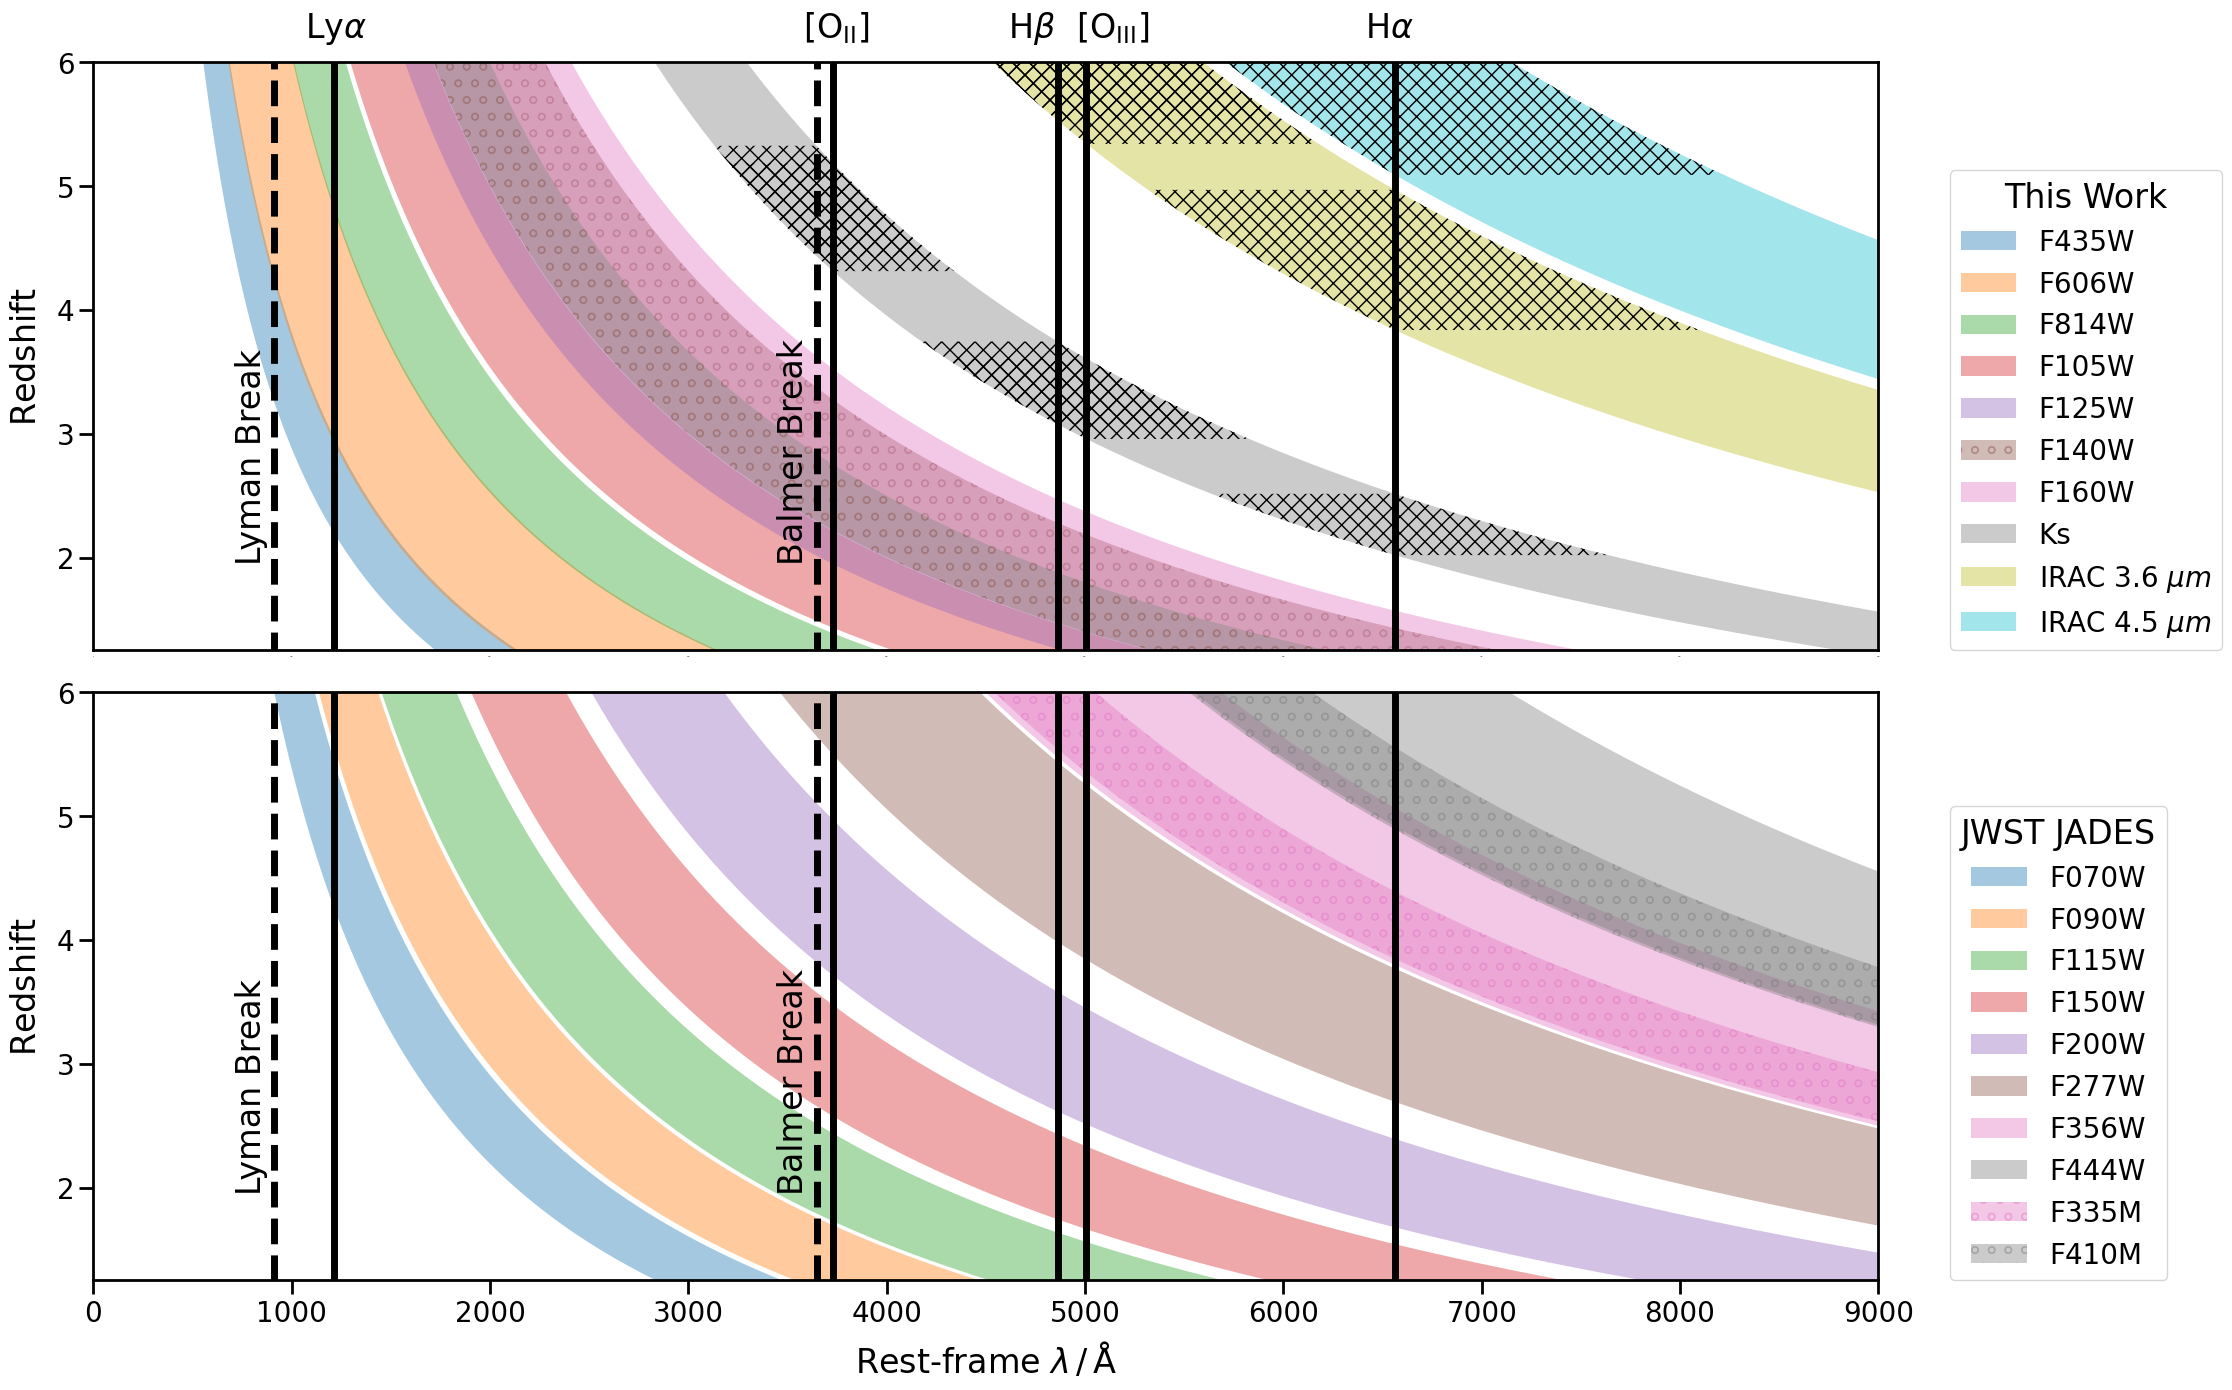

Generate this figure with matplotlib:
#!/usr/bin/env python3
# -*- coding: utf-8 -*-
"""
Created on Wed Jul 28 09:50:07 2021

[redacted]
"""


import numpy as np
import matplotlib.pyplot as plt
import matplotlib
matplotlib.rcParams.update({'font.size': 10})

### FILTERS ###
# filter_label = np.array(['B435', 'V606', 'I814', 'Y105', 'J125', 'JH140', 'H160', 'Ks', 'CH1', 'CH2'])
# filter_fwhm_centre = np.array([4348.65, 5926.47, 7975.65, 10530.87, 12495.71, 13976.13, 15433.07, 21440.35, 35465.62, 45024.31])
# filter_fwhm = np.array([939, 2322.94, 1856, 2917.03, 3005.2, 3940.88, 2874.18, 3249.92, 7431.71, 10096.82])

### updated labels, but not sure where values are from?!###
# filter_label = np.array(['B435', 'V606', 'I814', 'Y105', 'J125', 'H160', 'Ks', 'CH1', 'CH2'])
# filter_label = ['F435W', 'F606W', 'F814W', 'F105W', 'F125W', 'F160W', 'Ks', r'IRAC 3.6 $\mu m$', r'IRAC 4.5 $\mu m$']
# filter_fwhm_centre = np.array([4348.65, 5926.47, 7975.65, 10530.87, 12495.71, 15433.07, 21440.35, 35465.62, 45024.31])
# filter_fwhm = np.array([939.00, 2322.94, 1856, 2917.03, 3005.2, 2874.18, 3249.92, 7431.71, 10096.82])

### updated labels, values from ###
# http://svo2.cab.inta-csic.es/svo/theory/fps3/index.php?mode=browse&gname=HST&gname2=ACS_WFC&asttype=
# http://svo2.cab.inta-csic.es/svo/theory/fps3/index.php?&mode=browse&gname=HST&gname2=WFC3_IR
# http://svo2.cab.inta-csic.es/svo/theory/fps3/index.php?mode=browse&gname=Paranal&gname2=HAWKI&asttype=
# http://svo2.cab.inta-csic.es/svo/theory/fps3/index.php?mode=browse&gname=Spitzer&gname2=IRAC&asttype=
filter_label = ['F435W', 'F606W', 'F814W', 'F105W', 'F125W', 'F140W', 'F160W', 'Ks', r'IRAC 3.6 $\mu m$', r'IRAC 4.5 $\mu m$']
filter_fwhm_centre = np.array([4349.62, 5926.48, 7976.86, 10530.87, 12495.71, 13976.13, 15433.07, 21440.35, 35465.62, 45024.31])
filter_fwhm = np.array([937.14, 2322.93, 1858.35, 2917.03, 3005.20, 3940.88, 2874.18, 3249.92, 7431.71, 10096.82])

# NIRCAM JADES WIDE
# http://svo2.cab.inta-csic.es/svo/theory/fps3/index.php?mode=browse&gname=JWST&gname2=NIRCam&asttype=
filter_label0 = ['F070W','F090W','F115W','F150W','F200W','F277W','F356W','F444W']
filter_fwhm_centre0 = np.array([7099.19,9007.24,11494.31,15010.69,19920.76,27762.83,35652.16,44405.49])
filter_fwhm0 = np.array([1430.81,2088.06,2644.25,3349.30,4689.40,7064.64,8326.81,11144.05])

# NIRCAM JADES MEDIUM
# http://svo2.cab.inta-csic.es/svo/theory/fps3/index.php?mode=browse&gname=JWST&gname2=NIRCam&asttype=
filter_label1 = ['F335M','F410M']
filter_fwhm_centre1 = np.array([33593.66, 40848.60])
filter_fwhm1 = np.array([3576.00, 4351.65])

# HST ACS (from AD HFF)
# http://svo2.cab.inta-csic.es/svo/theory/fps3/index.php?mode=browse&gname=HST&gname2=ACS_WFC&asttype=
filter_label2 = ['F435W', 'F606W', 'F814W']
filter_fwhm_centre2 = np.array([4349.62, 5926.48, 7976.86])
filter_fwhm2 = np.array([937.14, 2322.93, 1858.35])

# JWST Proposal 1963
# http://svo2.cab.inta-csic.es/svo/theory/fps3/index.php?mode=browse&gname=JWST&gname2=NIRCam&asttype=
filter_label3 = ['F182M', 'F210M', 'F430M', 'F460M', 'F480M']
filter_fwhm_centre3 = np.array([18451.44, 20970.26, 42832.58, 46317.87, 48224.88])
filter_fwhm3 = np.array([2450.05, 2092.96, 2315.31, 2329.56, 3197.45])



left_edges = filter_fwhm_centre - (filter_fwhm / 2.0)
right_edges = filter_fwhm_centre + (filter_fwhm / 2.0)

left_edges0 = filter_fwhm_centre0 - (filter_fwhm0 / 2.0)
right_edges0 = filter_fwhm_centre0 + (filter_fwhm0 / 2.0)

left_edges1 = filter_fwhm_centre1 - (filter_fwhm1 / 2.0)
right_edges1 = filter_fwhm_centre1 + (filter_fwhm1 / 2.0)

left_edges2 = filter_fwhm_centre2 - (filter_fwhm2 / 2.0)
right_edges2 = filter_fwhm_centre2 + (filter_fwhm2 / 2.0)

left_edges3 = filter_fwhm_centre3 - (filter_fwhm3 / 2.0)
right_edges3 = filter_fwhm_centre3 + (filter_fwhm3 / 2.0)

### EMISSION LINES ###
line_wl = np.array([912.0, 1025.73, 1215.67, 1548.19, 1908.73, 3646.0, 3729.23, 4101.74, 4340.47, 4861.33, 5006.84, 6548.05, 6562.82, 6583.45, 6730.82])
line_label = np.array(['LyBREAK', 'HLyB@1026', 'HLyA@1216','C4@1548','C3@1910','BaBREAK', 'O2@3729', 'HBaD@4102', 'HBaG@4340', 'HBaB@4861', 'O3@5007', 'N2@6548', 'HBaA@6563', 'N2@6584', 'S2@6731'])

z_lower = 0
z_upper = 6
z_tmp = np.linspace(z_lower, z_upper, 1000)


import matplotlib as mpl
mpl.rcParams.update(mpl.rcParamsDefault)


#%%

# =============================================================================
# FOR PAPER
# =============================================================================

### EMISSION LINES ###
line_wl = np.array([912.0, 1215.67, 3646.0, 3729.23, 4861.33, 5006.84, 6562.82])
# line_label = np.array(['Lyman Break', r'$\mathrm{Ly}\alpha$','Balmer Break', r'$[\mathrm{O_{II}}]\lambda\lambda3726\mathrm{\AA}3729\mathrm{\AA}$', r'$\mathrm{H}\beta$', r'$[\mathrm{O_{III}}]\lambda5007\mathrm{\AA}$', r'$\mathrm{H}\alpha$'])
line_label = np.array(['Lyman Break', r'$\mathrm{Ly}\alpha$','Balmer Break', r'$[\mathrm{O_{II}}]$', r'$\mathrm{H}\beta$', r'$[\mathrm{O_{III}}]$', r'$\mathrm{H}\alpha$'])

# \newcommand{\oii}{\hbox{$[\txn{O}\textsc{ii}]\lambda\lambda3726\txn{\AA},3729\txn{\AA}$}}
# \newcommand{\oiii}{\hbox{$[\txn{O}\textsc{iii}]\lambda5007\txn{\AA}$}}
# \newcommand{\Hb}{\hbox{$\mathrm{H}\beta$}}
# \newcommand{\Ha}{\hbox{$\mathrm{H}\alpha$}}


# Edit the font, font size, and axes width
mpl.rcParams['font.family'] = 'Arial'
mpl.rc('image', cmap='jet')
cmap = mpl.cm.get_cmap('jet')
plt.rcParams['font.size'] = 24
plt.rcParams['axes.linewidth'] = 2
plt.rcParams['text.usetex'] = False
# plt.rcParams['text.usetex'] = True

figuresize = 7
fontsize_legend = 12
fontsize_axes = 20

cmap = plt.get_cmap("tab10")
# patterns = ['', '', '', '.', '', '', '', '', '']
patterns = ['', '', '', '', '', '', '', '', '']

fig = plt.figure(figsize=(3*figuresize, figuresize))

ax1 = fig.add_axes([0, 0.9, 0.85, 0.84]) #[left, bottom, width, height]

# FILTERS
for i in range(len(left_edges)):
    ii = i
    if i==5:
        ax1.fill_betweenx(z_tmp, left_edges[i]/(1+z_tmp), right_edges[i]/(1+z_tmp), alpha=0.4, hatch='o', color=cmap(ii), linewidth=0, label=filter_label[i])

    else:
        # ax.fill_betweenx(z_tmp, left_edges[i]/(1+z_tmp), right_edges[i]/(1+z_tmp), alpha=0.4, color=cmap(ii), hatch=patterns[i], label=filter_label[i])
        ax1.fill_betweenx(z_tmp, left_edges[i]/(1+z_tmp), right_edges[i]/(1+z_tmp), alpha=0.4, hatch='', color=cmap(ii), linewidth=0, label=filter_label[i])


for i in range(len(left_edges)):
    for j in range(len(line_wl)):

        if i > 6:
            z_fill = np.linspace((left_edges[i]/line_wl[j])-1, (right_edges[i]/line_wl[j])-1, 100)
            ax1.fill_betweenx(z_fill, left_edges[i]/(1+z_fill), right_edges[i]/(1+z_fill), alpha=1.0, hatch='xx', color='k', facecolor="none", linewidth=0)


for i in range(len(line_wl)):
    if i in [0, 2]: # LyBreak HBreak
        ax1.plot((line_wl[i], line_wl[i]), (z_lower, z_upper), color='k', lw=5, linestyle='dashed')
    elif i in [1, 4, 6]: # LyA HB HA
        ax1.plot((line_wl[i], line_wl[i]), (z_lower, z_upper), color='k', lw=5)
    elif i in [3, 5]: # OII OIII
        ax1.plot((line_wl[i], line_wl[i]), (z_lower, z_upper), color='k', lw=5)



    if i == 0:
        ax1.text(line_wl[i]-200, z_upper-4.0, line_label[i], color='k', rotation=90)
    elif i == 2:
        ax1.text(line_wl[i]-200, z_upper-4.0, line_label[i], color='k', rotation=90)

    elif i == 3:
        ax1.text(line_wl[i]-150, z_upper+0.2, line_label[i], color='k')
    elif i == 5: # OIII
        ax1.text(line_wl[i]-50, z_upper+0.2, line_label[i], color='k')

    elif i == 1:
        ax1.text(line_wl[i]-150, z_upper+0.2, line_label[i], color='k')
    elif i == 4: # HB
        ax1.text(line_wl[i]-250, z_upper+0.2, line_label[i], color='k')
    elif i == 6:
        ax1.text(line_wl[i]-150, z_upper+0.2, line_label[i], color='k')

# =============================================================================
# BASICS
# =============================================================================
ax1.set_xlim(0, 9000)
# ax1.set_xlabel(r'Rest-frame $\lambda \, / \, \mathrm{\AA}$', labelpad=10)
# ax.xaxis.set_major_locator(mpl.ticker.MultipleLocator(1))
# ax.xaxis.set_minor_locator(mpl.ticker.MultipleLocator(0.5))
ax1.xaxis.set_tick_params(which='major', size=0, width=2, direction='out', bottom='on')
ax1.xaxis.set_tick_params(which='minor', size=0, width=2, direction='out', bottom='on')
ax1.xaxis.set_tick_params(labelsize=0)

ax1.set_ylim(1.25, 6)
ax1.set_ylabel(r'$\mathrm{Redshift}$', labelpad=10)
# ax.yaxis.set_major_locator(mpl.ticker.MultipleLocator(1))
# ax.yaxis.set_minor_locator(mpl.ticker.MultipleLocator(0.5))
ax1.yaxis.set_tick_params(which='major', size=10, width=2, direction='out', left='on')
ax1.yaxis.set_tick_params(which='minor', size=5, width=2, direction='out', left='on')
ax1.yaxis.set_tick_params(labelsize=fontsize_axes)

# ax.legend(loc='lower right', frameon=True, fontsize=fontsize_legend, facecolor='w', framealpha=1)

ax1.legend(loc=(1.04,0.), fontsize=20, title="This Work")





ax2 = fig.add_axes([0, 0, 0.85, 0.84]) #[left, bottom, width, height]

# NIRCAM JADES WIDE
for i in range(len(left_edges0)):
    ii = i
    ax2.fill_betweenx(z_tmp, left_edges0[i]/(1+z_tmp), right_edges0[i]/(1+z_tmp), alpha=0.4, hatch='', color=cmap(ii), linewidth=0, label=filter_label0[i])

# NIRCAM JADES MEDIUM
for i in range(len(left_edges1)):
    if i == 0:
        ii = 6
    elif i == 1:
        ii = 7
    ax2.fill_betweenx(z_tmp, left_edges1[i]/(1+z_tmp), right_edges1[i]/(1+z_tmp), alpha=0.4, hatch='o', color=cmap(ii), linewidth=0, label=filter_label1[i])

# NIRCAM JADES MEDIUM
# for i in range(len(left_edges1)):
#     ax.fill_betweenx(z_tmp, left_edges1[i]/(1+z_tmp), right_edges1[i]/(1+z_tmp), alpha=1.0, hatch='xx', color='k', facecolor="none", linewidth=0, label=filter_label1[i])


# HST ACS (from AD HFF)
# for i in range(len(left_edges2)):
#     ax.fill_betweenx(z_tmp, left_edges2[i]/(1+z_tmp), right_edges2[i]/(1+z_tmp), alpha=1.0, hatch='', color='lightgrey', linewidth=0, label=filter_label2[i], zorder=0)

# JWST Proposal 1963
# for i in range(len(left_edges3)):
#     ax.fill_betweenx(z_tmp, left_edges3[i]/(1+z_tmp), right_edges3[i]/(1+z_tmp), alpha=1.0, hatch='x', color='k', facecolor="none", linewidth=0, label=filter_label3[i])

'''
for i in range(len(left_edges)):
    for j in range(len(line_wl)):

        if i > 5:
            z_fill = np.linspace((left_edges[i]/line_wl[j])-1, (right_edges[i]/line_wl[j])-1, 100)
            ax.fill_betweenx(z_fill, left_edges[i]/(1+z_fill), right_edges[i]/(1+z_fill), alpha=1.0, hatch='xx', color='k', facecolor="none", linewidth=0)
'''

for i in range(len(line_wl)):
    if i in [0, 2]: # LyBreak HBreak
        ax2.plot((line_wl[i], line_wl[i]), (z_lower, z_upper), color='k', lw=5, linestyle='dashed')
    elif i in [1, 4, 6]: # LyA HB HA
        ax2.plot((line_wl[i], line_wl[i]), (z_lower, z_upper), color='k', lw=5)
    elif i in [3, 5]: # OII OIII
        ax2.plot((line_wl[i], line_wl[i]), (z_lower, z_upper), color='k', lw=5)



    if i == 0:
        ax2.text(line_wl[i]-200, z_upper-4.0, line_label[i], color='k', rotation=90)
    elif i == 2:
        ax2.text(line_wl[i]-200, z_upper-4.0, line_label[i], color='k', rotation=90)

    # elif i == 3:
    #     ax2.text(line_wl[i]-150, z_upper+0.2, line_label[i], color='k')
    # elif i == 5: # OIII
    #     ax2.text(line_wl[i]-50, z_upper+0.2, line_label[i], color='k')
    #
    # elif i == 1:
    #     ax2.text(line_wl[i]-150, z_upper+0.2, line_label[i], color='k')
    # elif i == 4: # HB
    #     ax2.text(line_wl[i]-250, z_upper+0.2, line_label[i], color='k')
    # elif i == 6:
    #     ax2.text(line_wl[i]-150, z_upper+0.2, line_label[i], color='k')

# =============================================================================
# BASICS
# =============================================================================
ax2.set_xlim(0, 9000)
ax2.set_xlabel(r'Rest-frame $\lambda \, / \, \mathrm{\AA}$', labelpad=10)
# ax.xaxis.set_major_locator(mpl.ticker.MultipleLocator(1))
# ax.xaxis.set_minor_locator(mpl.ticker.MultipleLocator(0.5))
ax2.xaxis.set_tick_params(which='major', size=10, width=2, direction='out', bottom='on')
ax2.xaxis.set_tick_params(which='minor', size=5, width=2, direction='out', bottom='on')
ax2.xaxis.set_tick_params(labelsize=fontsize_axes)

ax2.set_ylim(1.25, 6)
ax2.set_ylabel(r'$\mathrm{Redshift}$', labelpad=10)
# ax.yaxis.set_major_locator(mpl.ticker.MultipleLocator(1))
# ax.yaxis.set_minor_locator(mpl.ticker.MultipleLocator(0.5))
ax2.yaxis.set_tick_params(which='major', size=10, width=2, direction='out', left='on')
ax2.yaxis.set_tick_params(which='minor', size=5, width=2, direction='out', left='on')
ax2.yaxis.set_tick_params(labelsize=fontsize_axes)

# ax.legend(loc='lower right', frameon=True, fontsize=fontsize_legend, facecolor='w', framealpha=1)

ax2.legend(loc=(1.04,0.), fontsize=20, title="JWST JADES")

# ax.grid(axis = 'y')



save=True

if save:
    plt.savefig('emission_lines.png', dpi=300, transparent=False, bbox_inches='tight')
plt.show()
